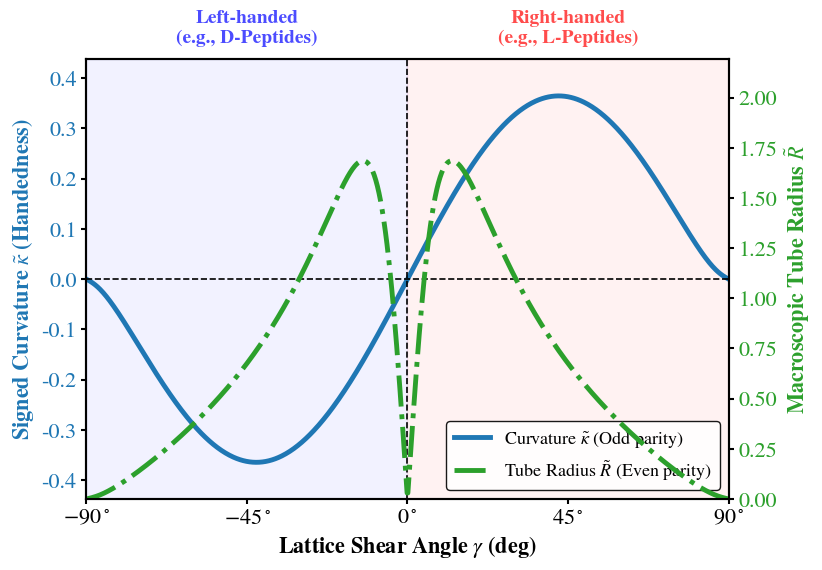

Write Python code to recreate this figure.
import numpy as np
import matplotlib.pyplot as plt
from scipy.optimize import minimize
import argparse
import sys

def get_cardano_guess_safe(W_tilde, nu, gamma_rad):
    """
    提供无色散极限下的卡尔丹解析解，作为绝对安全的优化初始值
    该算法经改良，在 gamma = 0 时也绝不会出现除以 0 的奇点。
    """
    if W_tilde < 1e-5:
        return 0.0, 1.0
        
    S = np.sin(gamma_rad)**2 + nu * np.cos(gamma_rad)**2
    
    p = nu / (4 * W_tilde**4 * S)
    q = p * np.cos(gamma_rad)
    delta = (q / 2)**2 + (p / 3)**3
    
    A = np.cbrt(-q / 2 + np.sqrt(delta))
    B = np.cbrt(-q / 2 - np.sqrt(delta))
    X_star = A + B
    
    # 彻底消灭除以 sin(gamma) 的风险
    kappa_guess = (np.sin(gamma_rad) / S) * (X_star + np.cos(gamma_rad))
    Omega_guess = 1.0 - (nu * np.cos(gamma_rad) / S) * (X_star + np.cos(gamma_rad))
    
    return kappa_guess, Omega_guess

def calculate_symmetry_breaking_full(W_tilde, nu, beta, gamma_array):
    """
    计算全阶能量泛函下的对称性破缺曲线
    """
    kappa_opt = np.zeros_like(gamma_array)
    Omega_opt = np.zeros_like(gamma_array)
    Radius_opt = np.zeros_like(gamma_array)
    
    for i, gamma_deg in enumerate(gamma_array):
        gamma = np.radians(gamma_deg)
        
        # 目标函数：全阶自由能密度
        def energy_density(vars):
            k, o = vars
            delta = k * np.sin(gamma) - o * np.cos(gamma)
            
            f_1D = (o - 1)**2 + nu * k**2
            f_disp = beta * W_tilde**2 * delta**2 * (0.5 * nu * (o**2 - k**2) - o * (o - 1))
            f_str = 2 * W_tilde**4 * delta**4
            
            return f_1D + f_disp + f_str

        # 1. 提取解析猜测值
        k_guess, o_guess = get_cardano_guess_safe(W_tilde, nu, gamma)
        
        # 2. L-BFGS-B 高效数值下降寻优
        res = minimize(energy_density, [k_guess, o_guess], method='L-BFGS-B', tol=1e-9)
        k_res, o_res = res.x
        
        # 清除正交晶格条件下的数值底噪
        if np.abs(gamma_deg) < 1e-4:
            k_res = 0.0
            
        kappa_opt[i] = k_res
        Omega_opt[i] = o_res
        
        # 3. 计算宏观管径 R
        denom = k_res**2 + o_res**2 + 1e-12
        Radius_opt[i] = np.abs(k_res) / denom
        
    return kappa_opt, Omega_opt, Radius_opt

def plot_phase_diagram_full(W_tilde=2.0, nu=1.0, beta=0.15, output_file='Figure2b_PhaseDiagram_Full.png'):
    # ==========================================
    # 1. 顶刊排版设置
    # ==========================================
    plt.rcParams.update({
        'font.size': 16,
        'mathtext.fontset': 'stix',
        'font.family': 'STIXGeneral',
        'axes.linewidth': 1.5,
        'xtick.major.width': 1.5,
        'ytick.major.width': 1.5
    })

    # ==========================================
    # 2. 生成相图数据 (-90 到 +90 度)
    # ==========================================
    gamma_deg = np.linspace(-90, 90, 800)
    print(f"🚀 正在基于全阶模型计算相图 (W={W_tilde}, nu={nu}, beta={beta})...")
    kappa, Omega, Radius = calculate_symmetry_breaking_full(W_tilde, nu, beta, gamma_deg)

    # ==========================================
    # 3. 绘制双Y轴对称性破缺相图
    # ==========================================
    fig, ax1 = plt.subplots(figsize=(8.5, 6))
    color_kappa = '#1f77b4'  # 经典科学蓝 (曲率)
    color_radius = '#2ca02c' # 森林绿 (管径)

    # --- 背景色块：视觉强调手性反转 ---
    ax1.axvspan(-90, 0, color='blue', alpha=0.05)
    ax1.axvspan(0, 90, color='red', alpha=0.05)
    ax1.text(-45, 0.5, 'Left-handed\n(e.g., D-Peptides)', ha='center', va='center', 
             fontsize=14, color='blue', alpha=0.7, fontweight='bold')
    ax1.text(45, 0.5, 'Right-handed\n(e.g., L-Peptides)', ha='center', va='center', 
             fontsize=14, color='red', alpha=0.7, fontweight='bold')

    # --- 左侧 Y轴：符号曲率 (奇宇称) ---
    ax1.set_xlabel(r'Lattice Shear Angle $\gamma$ (deg)', fontweight='bold')
    ax1.set_ylabel(r'Signed Curvature $\tilde{\kappa}$ (Handedness)', color=color_kappa, fontweight='bold')
    line1, = ax1.plot(gamma_deg, kappa, color=color_kappa, linewidth=3.5, 
                      label=r'Curvature $\tilde{\kappa}$ (Odd parity)')
    ax1.tick_params(axis='y', labelcolor=color_kappa)
    
    k_max = np.max(np.abs(kappa))
    ax1.set_ylim(-k_max*1.2, k_max*1.2)
    ax1.set_xlim(-90, 90)
    
    # 标注中心对称十字
    ax1.axhline(0, color='black', linewidth=1.2, linestyle='--')
    ax1.axvline(0, color='black', linewidth=1.2, linestyle='--')

    # --- 右侧 Y轴：宏观管径 (偶宇称) ---
    ax2 = ax1.twinx()
    ax2.set_ylabel(r'Macroscopic Tube Radius $\tilde{R}$', color=color_radius, fontweight='bold')
    line2, = ax2.plot(gamma_deg, Radius, color=color_radius, linewidth=3.5, linestyle='-.',
                      label=r'Tube Radius $\tilde{R}$ (Even parity)')
    ax2.tick_params(axis='y', labelcolor=color_radius)
    ax2.set_ylim(0, np.max(Radius)*1.3 if np.max(Radius) > 0 else 1.0)

    # --- 图例与标题 ---
    lines = [line1, line2]
    labels =[l.get_label() for l in lines]
    ax1.legend(lines, labels, loc='lower right', framealpha=0.9, edgecolor='black', fontsize=13)

    #ax1.set_title(rf'(b) Chiral Symmetry Breaking (Full Order, $\beta={beta}$)', 
    #              fontsize=17, pad=15, fontweight='bold')
    
    ax1.set_xticks([-90, -45, 0, 45, 90])
    ax1.set_xticklabels([r'$-90^\circ$', r'$-45^\circ$', r'$0^\circ$', r'$45^\circ$', r'$90^\circ$'])

    # ==========================================
    # 4. 保存图片
    # ==========================================
    plt.tight_layout()
    plt.savefig(output_file, dpi=600, bbox_inches='tight')
    print(f"✅ 全阶对称性破缺相图已成功生成: {output_file}")
    plt.close()

if __name__ == "__main__":
    parser = argparse.ArgumentParser(description="绘制全阶能量模型的对称性破缺相图")
    parser.add_argument('-w', '--width', type=float, default=2.0, help='无量纲宽度 (默认: 2.0)')
    parser.add_argument('-n', '--nu', type=float, default=1.0, help='弯扭刚度比 (默认: 1.0)')
    parser.add_argument('-b', '--beta', type=float, default=0.15, help='色散常数 (默认: 0.15)')
    parser.add_argument('-o', '--output', type=str, default='PhaseDiagram_Full.png')
    args = parser.parse_args()

    plot_phase_diagram_full(W_tilde=args.width, nu=args.nu, beta=args.beta, output_file=args.output)
